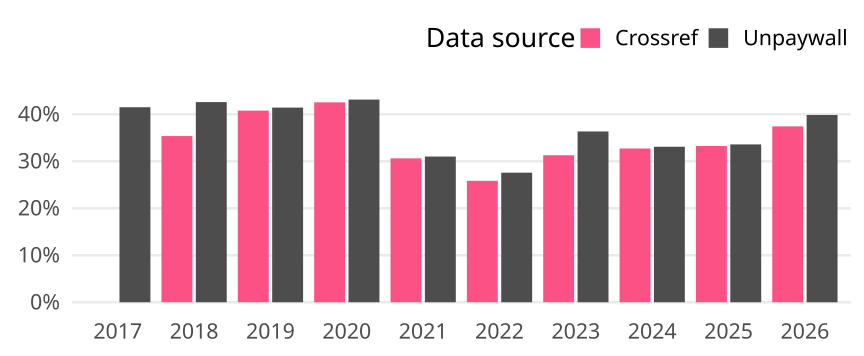

Values plotted in this chart, from the file beside it:
cr_year, cat, article_total, name, oa_articles, oa_share
2017, Global, 1817, Crossref, 0, 0
2017, Global, 1817, Unpaywall, 754, 0.415
2018, Global, 1841, Crossref, 651, 0.3536
2018, Global, 1841, Unpaywall, 784, 0.4259
2019, Global, 1999, Crossref, 815, 0.4077
2019, Global, 1999, Unpaywall, 828, 0.4142
2020, Global, 2050, Crossref, 872, 0.4254
2020, Global, 2050, Unpaywall, 884, 0.4312
2021, Global, 2058, Crossref, 630, 0.3061
2021, Global, 2058, Unpaywall, 638, 0.31
2022, Global, 2013, Crossref, 520, 0.2583
2022, Global, 2013, Unpaywall, 555, 0.2757
2023, Global, 1640, Crossref, 513, 0.3128
2023, Global, 1640, Unpaywall, 596, 0.3634
2024, Global, 1620, Crossref, 530, 0.3272
2024, Global, 1620, Unpaywall, 536, 0.3309
2025, Global, 1486, Crossref, 494, 0.3324
2025, Global, 1486, Unpaywall, 499, 0.3358
2026, Global, 946, Crossref, 354, 0.3742
2026, Global, 946, Unpaywall, 377, 0.3985
